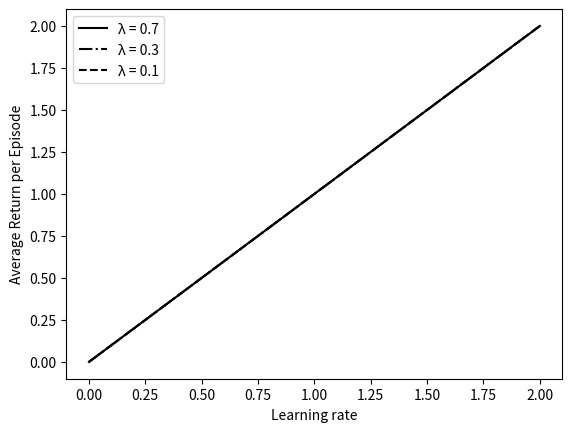

Generate this figure with matplotlib:
import csv
import matplotlib.pyplot as plt
import numpy as np

x=[0,1,2]
y=x
plt.plot(x, y,'k-', label='λ = 0.7')
plt.plot(x, y,'k-.', label='λ = 0.3')
plt.plot(x, y,'k--', label='λ = 0.1')
plt.xlabel('Learning rate')
plt.ylabel('Average Return per Episode')
plt.legend()
plt.show()